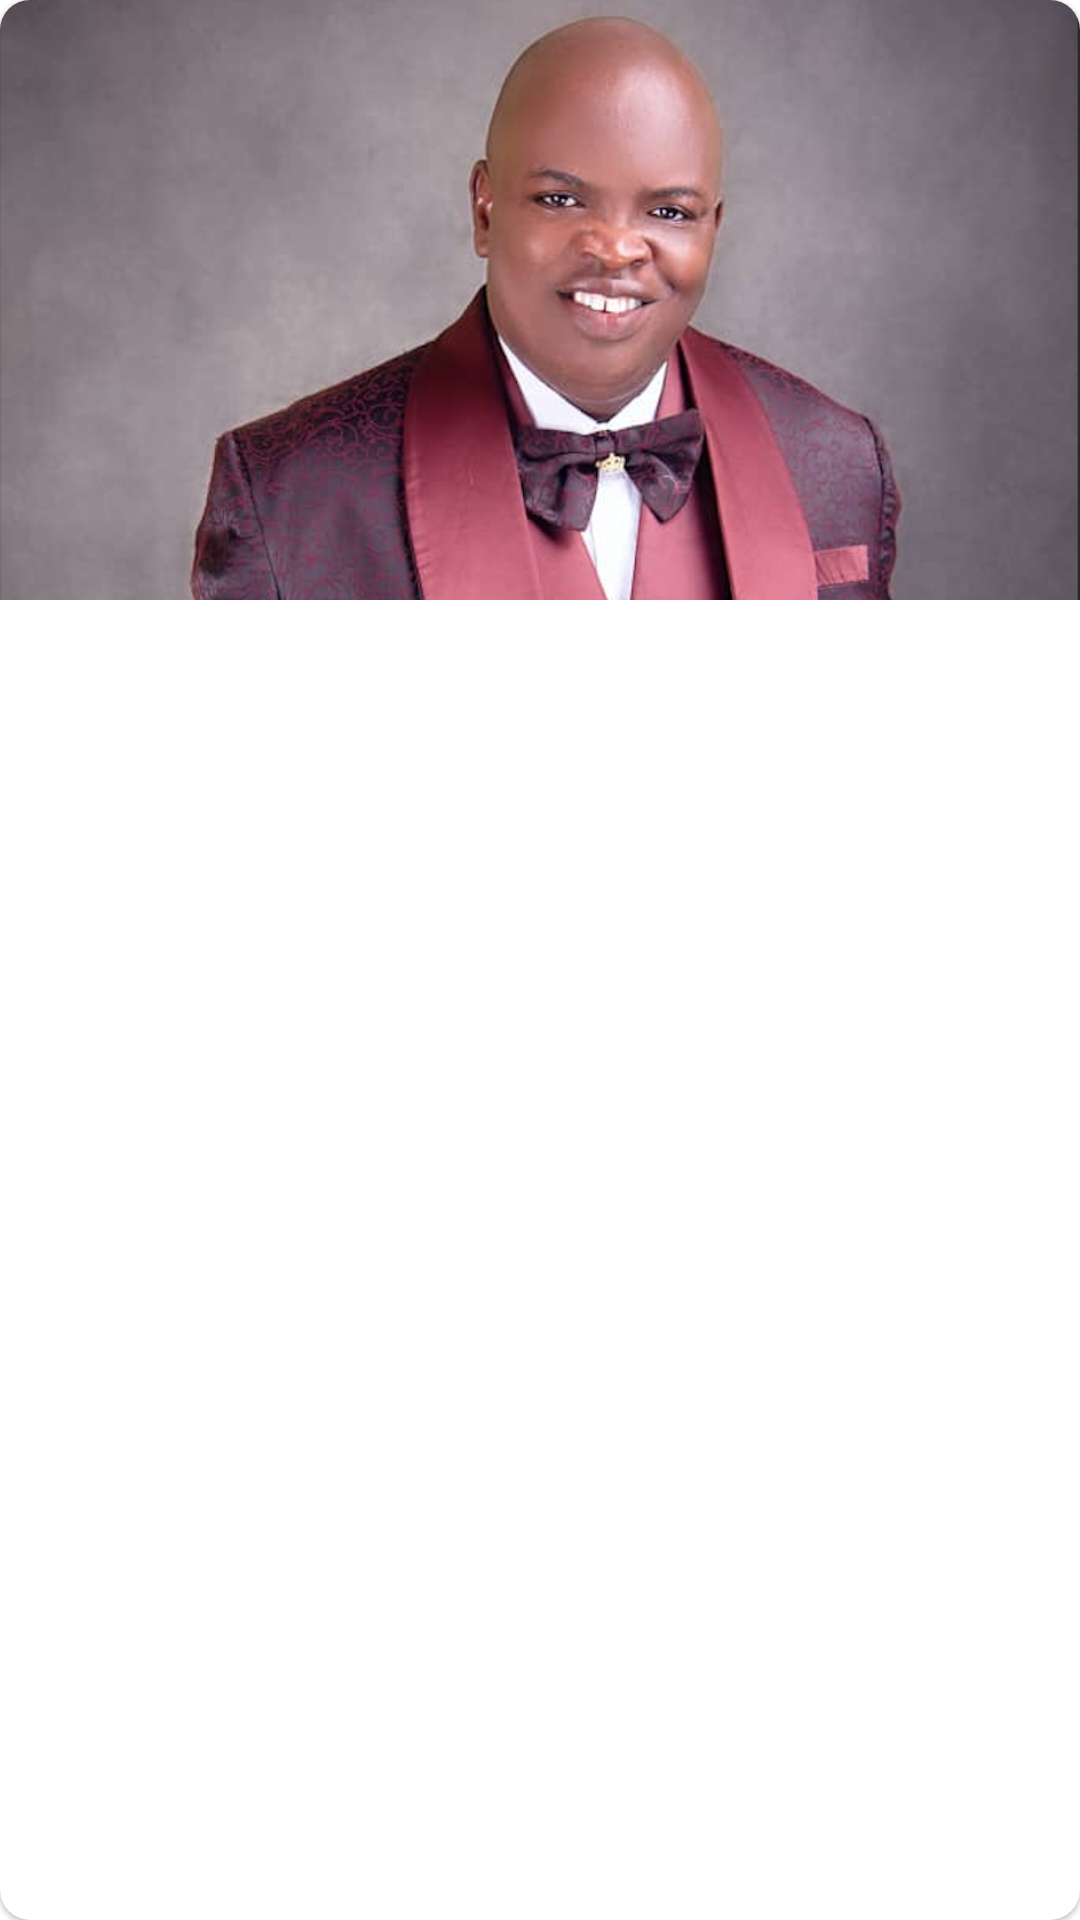

This screen was rendered from an Android layout file. Write that file and the resources it references.
<!-- AndroidManifest.xml: application theme Theme.One_word -->
<!-- res/layout/gallery_recyclerview_item.xml -->
<?xml version="1.0" encoding="utf-8"?>
<com.google.android.material.card.MaterialCardView xmlns:android="http://schemas.android.com/apk/res/android"
    xmlns:app="http://schemas.android.com/apk/res-auto"
    android:id="@+id/gallery_root_layout"
    app:cardCornerRadius="@dimen/margin_10dp"
    android:layout_marginHorizontal="@dimen/margin_16dp"
    android:layout_marginBottom="@dimen/margin_16dp"
    android:layout_width="match_parent"
    android:layout_height="wrap_content">

    <ImageView
        android:id="@+id/gallery_image"
        android:layout_width="match_parent"
        android:layout_height="200dp"
        android:scaleType="centerCrop"
        android:src="@drawable/gallery1" />

</com.google.android.material.card.MaterialCardView>
<!-- resources referenced by this layout -->
<resources>
  <dimen name="margin_10dp">10dp</dimen>
  <dimen name="margin_16dp">16dp</dimen>
  <!-- drawable gallery1: png bitmap (drawable, 924598 bytes) -->
  <style name="Theme.One_word" parent="Theme.MaterialComponents.DayNight.NoActionBar">
          
          <item name="colorPrimary">@color/yellow</item>
          <item name="colorPrimaryVariant">@color/yellow</item>
          <item name="colorOnPrimary">@color/black</item>
          
          <item name="colorSecondary">@color/yellow</item>
          <item name="colorSecondaryVariant">@color/yellow</item>
          <item name="colorOnSecondary">@color/black</item>
          
          <item name="android:statusBarColor" tools:targetApi="l">?attr/colorPrimaryVariant</item>
          
      </style>
  <color name="yellow">#deb218</color>
  <color name="black">#FF000000</color>
</resources>
